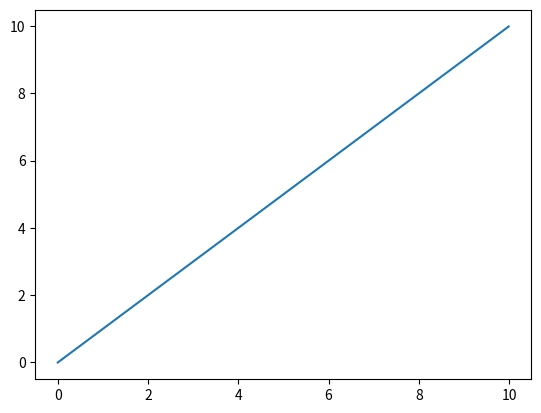

Python code for this plot:
import matplotlib.pyplot as plt
import numpy as np


x = np.arange(0, 10, 0.01)
y = x
plt.plot(x,y)

plt.show()